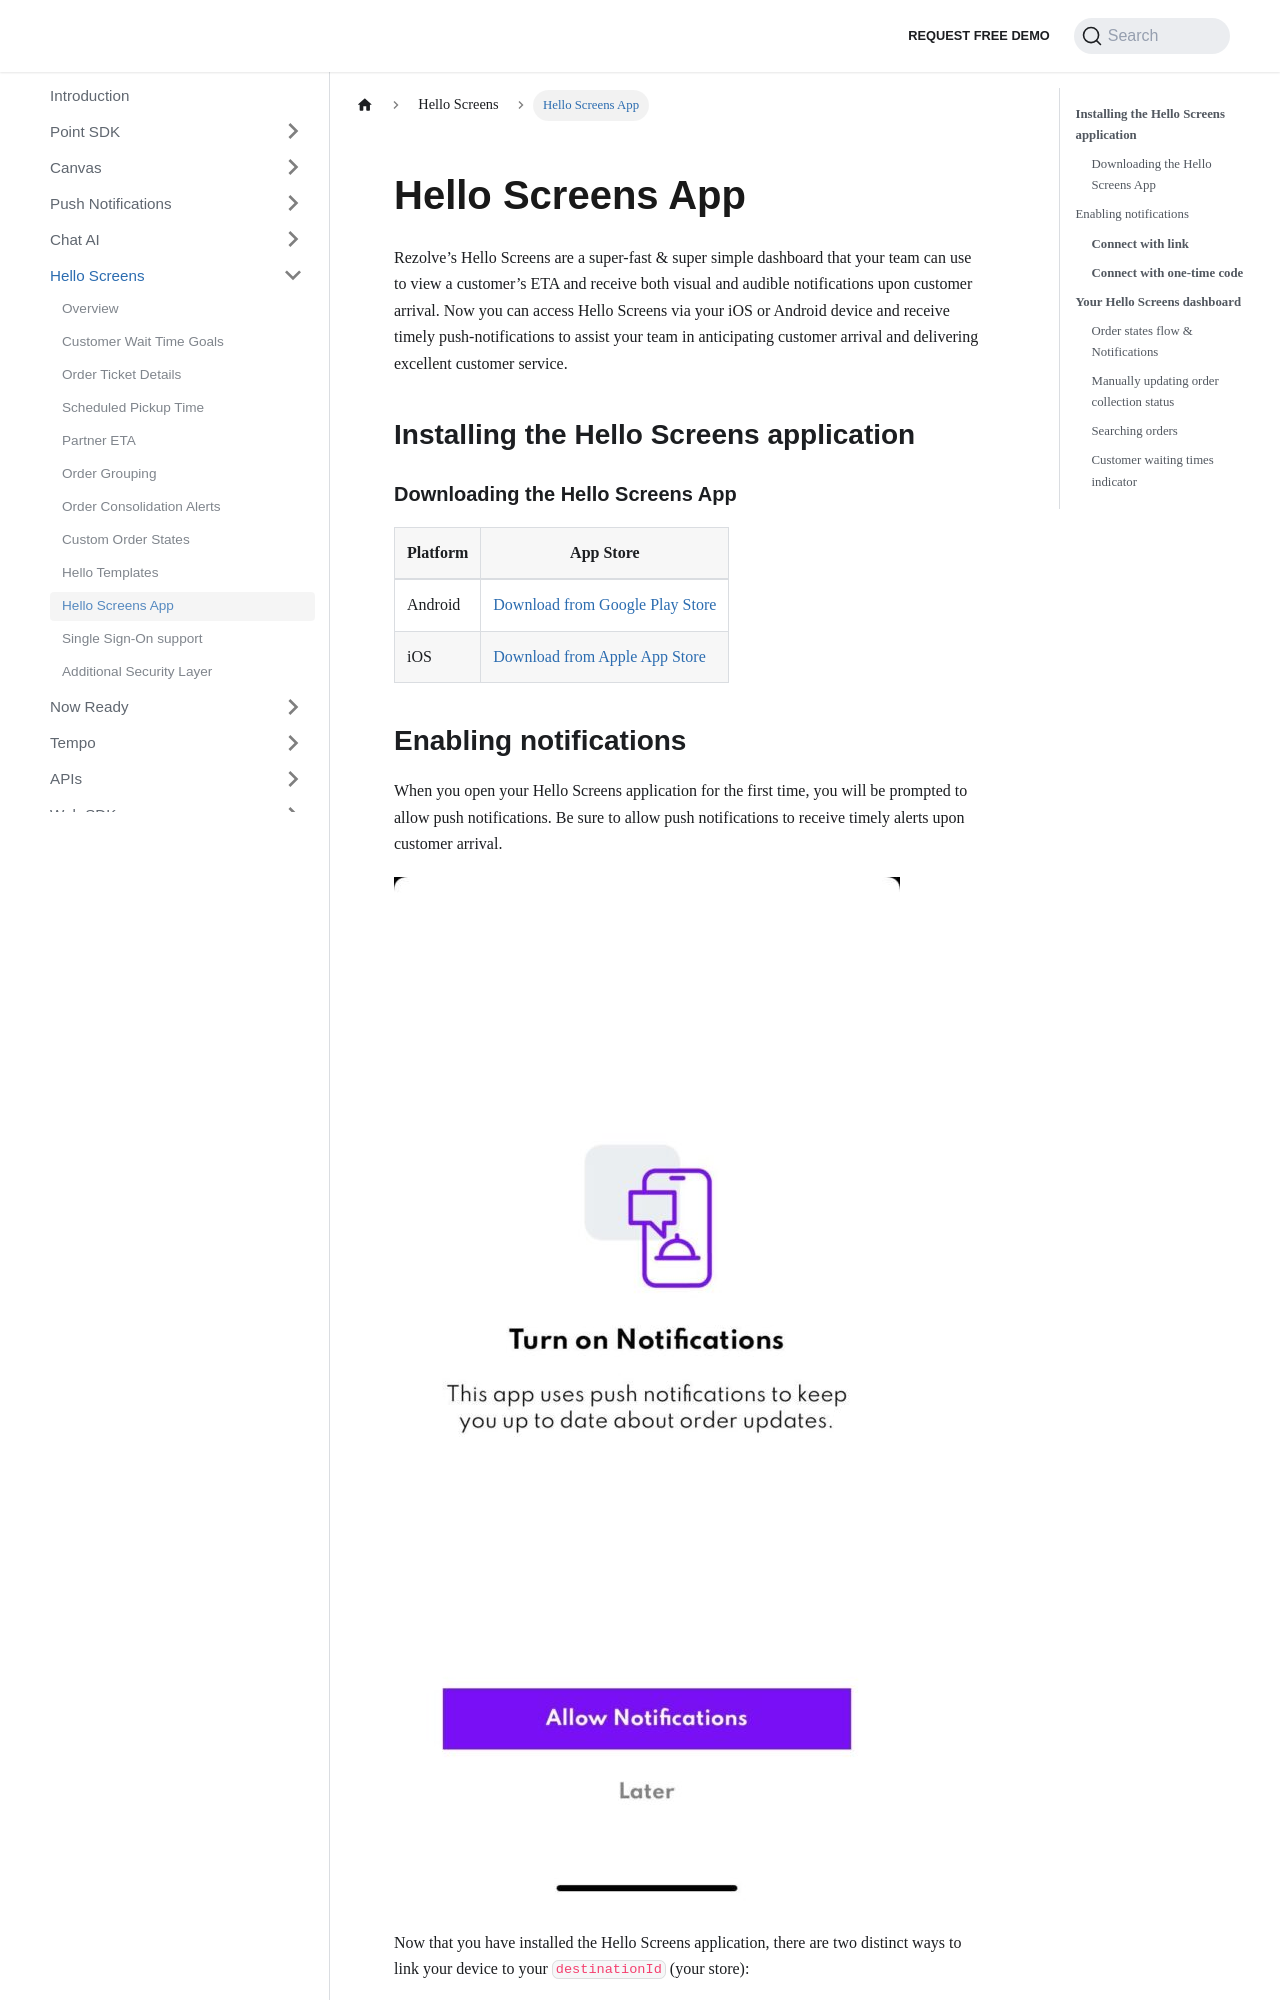

repository: Bluedot-Innovation/documentation · page: Hello Screens/Mobile app.html · generator: docusaurus

Hello Screens App
=================

Rezolve’s Hello Screens are a super-fast & super simple dashboard that your team can use to view a customer’s ETA and receive both visual and audible notifications upon customer arrival. Now you can access Hello Screens via your iOS or Android device and receive timely push-notifications to assist your team in anticipating customer arrival and delivering excellent customer service.

**Installing the Hello Screens application**
--------------------------------------------

### Downloading the Hello Screens App

| **Platform** | **App Store**                                                                                                |
|--------------|--------------------------------------------------------------------------------------------------------------|
| Android      | [Download from Google Play Store](https://play.google.com/store/apps/details?id=au.com.bluedot.HelloScreens) |
| iOS          | [Download from Apple App Store](https://apps.apple.com/app/hello-screens/id1632552856)                       |
